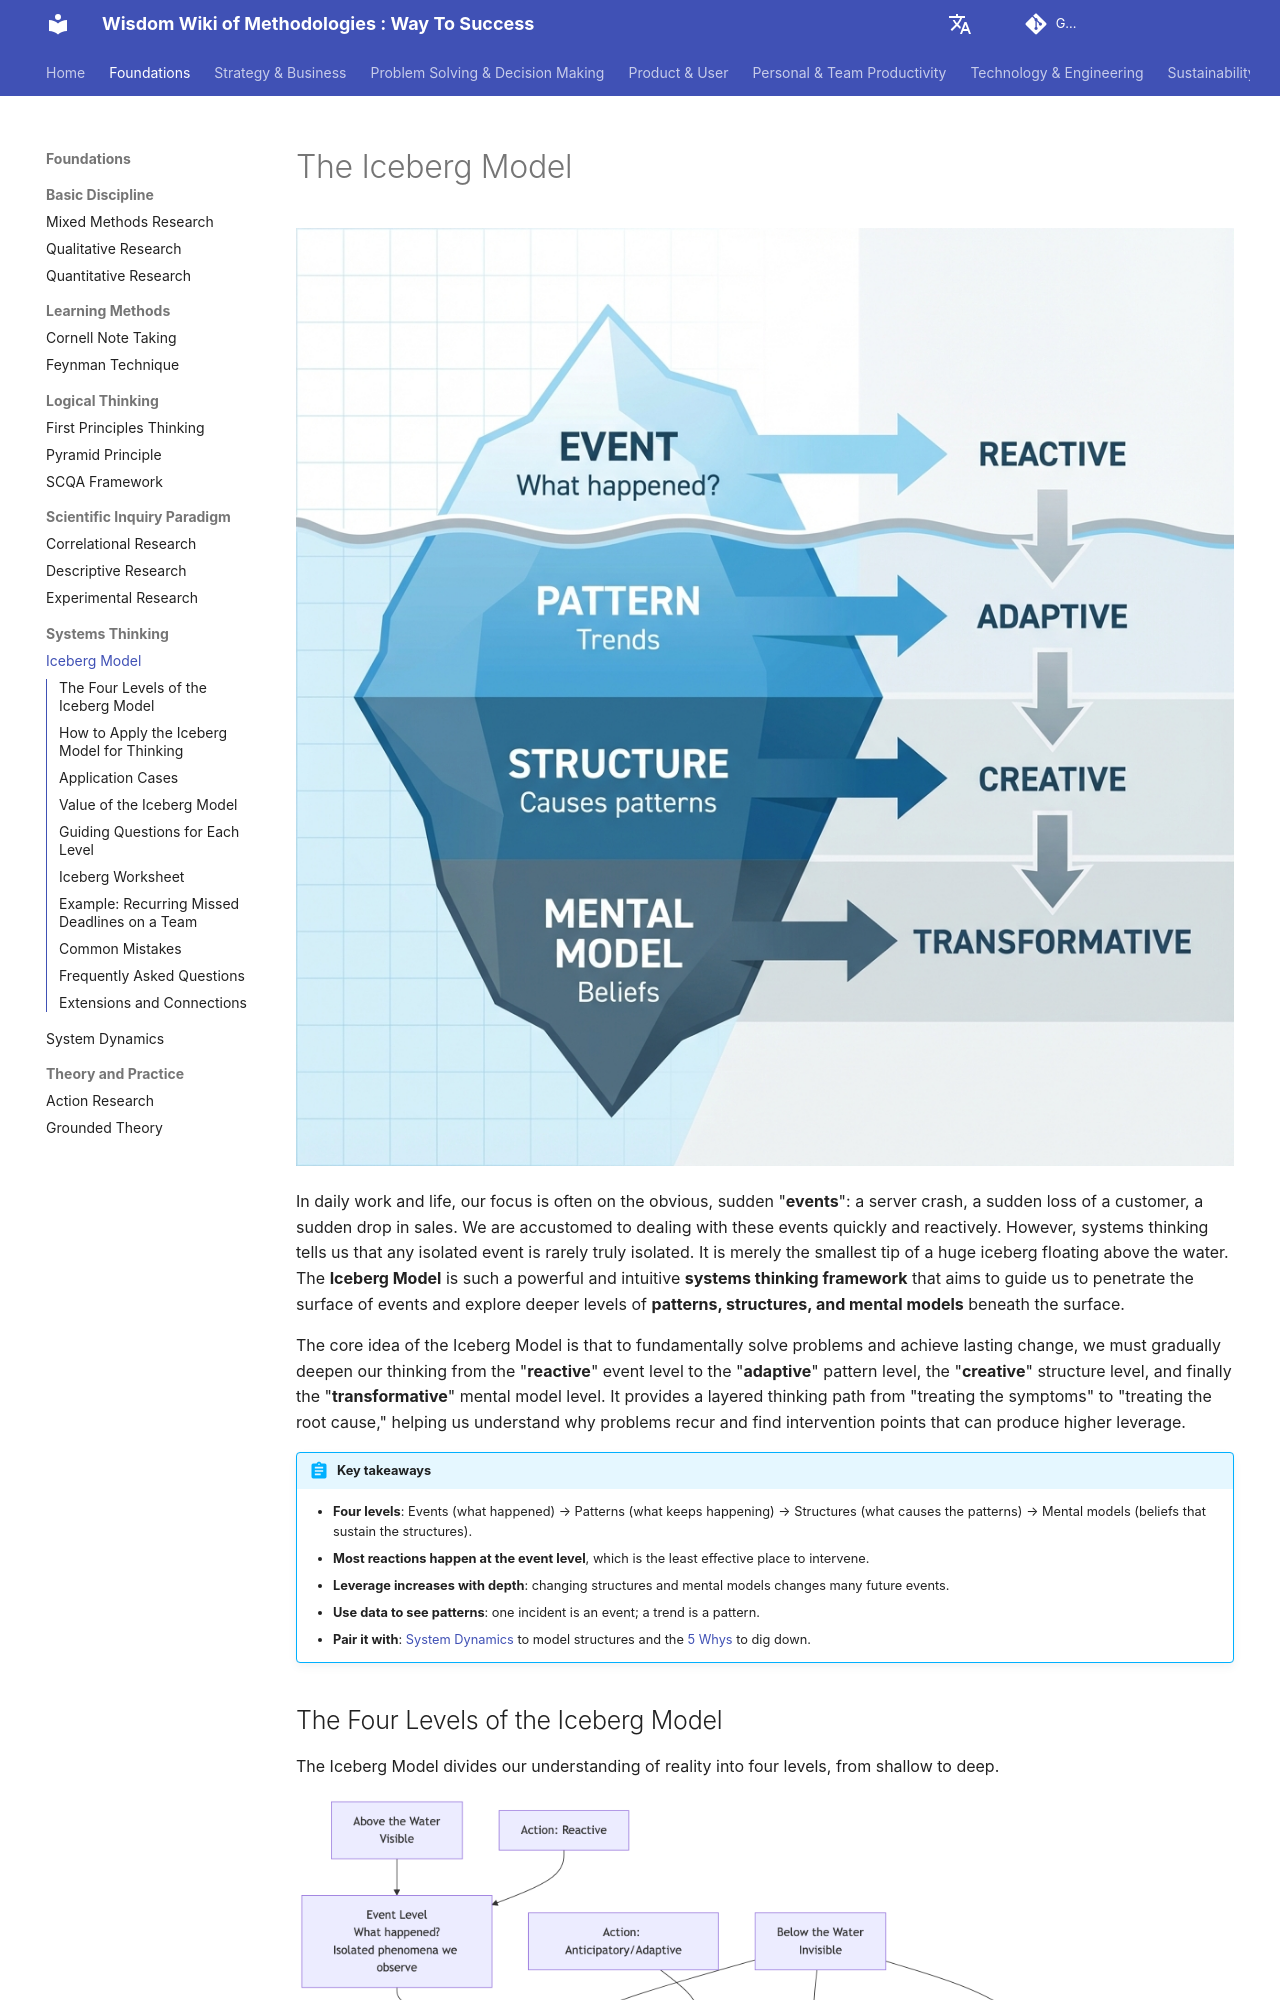

repository: mayunlei/methodologywiki · page: en/Foundations/systems_thinking/Iceberg-Model-Tutorial-en/index.html · generator: mkdocs

---
title: "The Iceberg Model: Events, Patterns, Structures and Mental Models"
description: "The Iceberg Model is a systems thinking tool that looks beneath visible events to patterns, underlying structures and mental models. Learn the four levels, guiding questions, a worksheet, examples and where leverage for change really lies."
---

# The Iceberg Model

![The Iceberg Model Diagram](Iceberg-Model-Tutorial-en-diagram.png)

In daily work and life, our focus is often on the obvious, sudden "**events**": a server crash, a sudden loss of a customer, a sudden drop in sales. We are accustomed to dealing with these events quickly and reactively. However, systems thinking tells us that any isolated event is rarely truly isolated. It is merely the smallest tip of a huge iceberg floating above the water. The **Iceberg Model** is such a powerful and intuitive **systems thinking framework** that aims to guide us to penetrate the surface of events and explore deeper levels of **patterns, structures, and mental models** beneath the surface.

The core idea of the Iceberg Model is that to fundamentally solve problems and achieve lasting change, we must gradually deepen our thinking from the "**reactive**" event level to the "**adaptive**" pattern level, the "**creative**" structure level, and finally the "**transformative**" mental model level. It provides a layered thinking path from "treating the symptoms" to "treating the root cause," helping us understand why problems recur and find intervention points that can produce higher leverage.

!!! abstract "Key takeaways"

    - **Four levels**: Events (what happened) → Patterns (what keeps happening) → Structures (what causes the patterns) → Mental models (beliefs that sustain the structures).
    - **Most reactions happen at the event level**, which is the least effective place to intervene.
    - **Leverage increases with depth**: changing structures and mental models changes many future events.
    - **Use data to see patterns**: one incident is an event; a trend is a pattern.
    - **Pair it with**: [System Dynamics](System-Dynamics-Tutorial-en.md) to model structures and the [5 Whys](../../Problem Solving & Decision Making/root_cause_analysis/5-Whys-Tutorial-en.md) to dig down.
